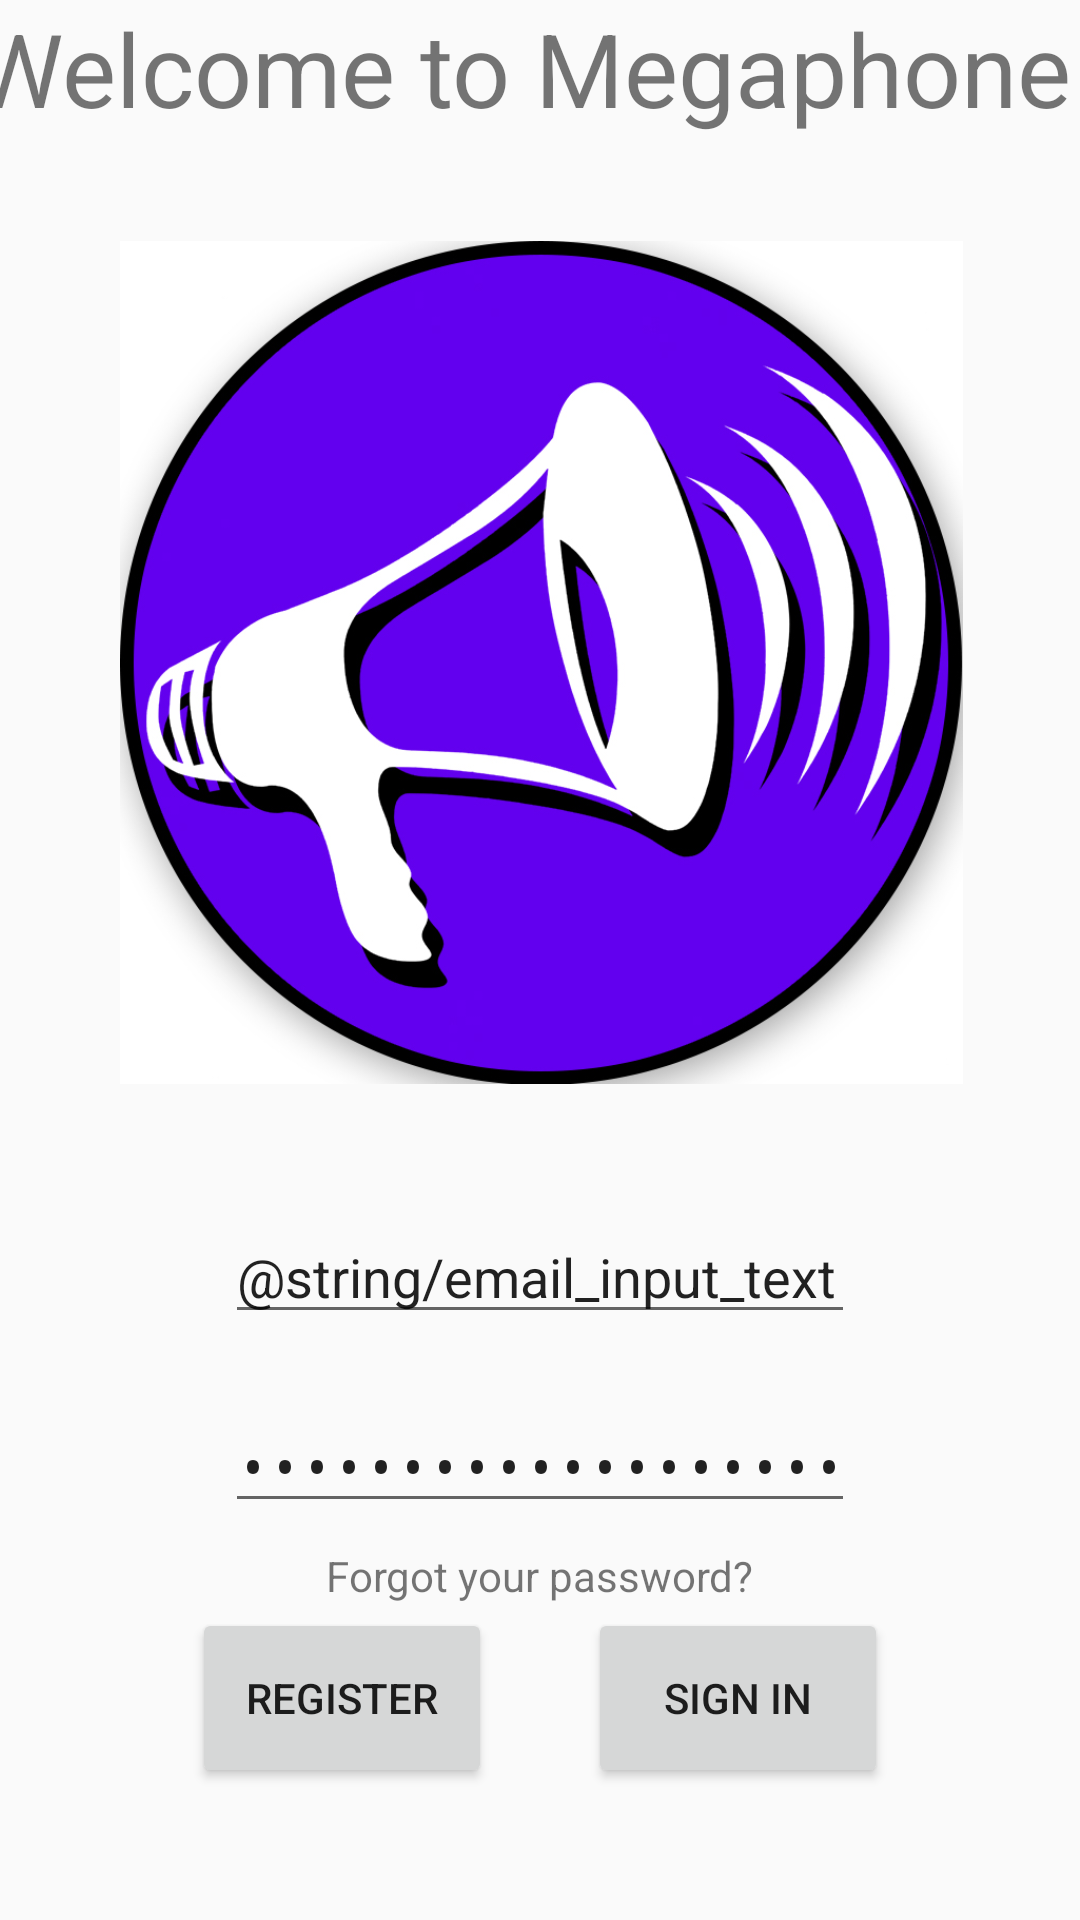

Write the Android layout XML for this screen, with the resource values it uses.
<!-- AndroidManifest.xml: application theme AppTheme -->
<!-- res/layout/activity_landing_page.xml -->
<?xml version="1.0" encoding="utf-8"?>
<android.support.constraint.ConstraintLayout xmlns:android="http://schemas.android.com/apk/res/android"
    xmlns:app="http://schemas.android.com/apk/res-auto"
    xmlns:tools="http://schemas.android.com/tools"
    android:layout_width="match_parent"
    android:layout_height="match_parent"
    tools:context=".LandingPage">

    <TextView
        android:id="@+id/welcomeMessage"
        android:layout_width="379dp"
        android:layout_height="0dp"
        android:layout_marginStart="8dp"
        android:layout_marginLeft="8dp"
        android:layout_marginEnd="8dp"
        android:layout_marginRight="8dp"
        android:text="@string/welcome_message_text"
        android:textSize="34sp"
        app:layout_constraintEnd_toEndOf="parent"
        app:layout_constraintHorizontal_bias="0.5"
        app:layout_constraintStart_toStartOf="parent"
        app:layout_constraintTop_toTopOf="parent" />

    <EditText
        android:id="@+id/emailInput"
        android:layout_width="wrap_content"
        android:layout_height="wrap_content"
        android:layout_marginTop="23dp"
        android:ems="10"
        android:inputType="textEmailAddress"
        android:text="@string/email_input_text"
        app:layout_constraintEnd_toEndOf="parent"
        app:layout_constraintHorizontal_bias="0.5"
        app:layout_constraintStart_toStartOf="parent"
        app:layout_constraintTop_toBottomOf="@+id/imageView" />

    <EditText
        android:id="@+id/passwordInputField"
        android:layout_width="wrap_content"
        android:layout_height="wrap_content"
        android:layout_marginStart="8dp"
        android:layout_marginLeft="8dp"
        android:layout_marginTop="16dp"
        android:layout_marginEnd="8dp"
        android:layout_marginRight="8dp"
        android:layout_marginBottom="8dp"
        android:ems="10"
        android:inputType="textPassword"
        android:text="@string/password_input_text"
        app:layout_constraintBottom_toBottomOf="parent"
        app:layout_constraintEnd_toEndOf="parent"
        app:layout_constraintStart_toStartOf="parent"
        app:layout_constraintTop_toBottomOf="@+id/emailInput"
        app:layout_constraintVertical_bias="0.044" />

    <ImageView
        android:id="@+id/imageView"
        android:layout_width="281dp"
        android:layout_height="319dp"
        android:layout_marginStart="8dp"
        android:layout_marginLeft="8dp"
        android:layout_marginTop="16dp"
        android:layout_marginEnd="8dp"
        android:layout_marginRight="8dp"
        android:layout_marginBottom="16dp"
        android:src="@drawable/megaphone_logo"
        app:layout_constraintBottom_toTopOf="@+id/emailInput"
        app:layout_constraintEnd_toEndOf="parent"
        app:layout_constraintHorizontal_bias="0.508"
        app:layout_constraintStart_toStartOf="parent"
        app:layout_constraintTop_toBottomOf="@+id/welcomeMessage"
        app:srcCompat="@drawable/megaphone_logo" />

    <TextView
        android:id="@+id/ForgotPasswordHyperlink"
        android:layout_width="wrap_content"
        android:layout_height="wrap_content"
        android:layout_marginStart="8dp"
        android:layout_marginLeft="8dp"
        android:layout_marginTop="8dp"
        android:layout_marginEnd="8dp"
        android:layout_marginRight="8dp"
        android:layout_marginBottom="8dp"
        android:text="@string/forgot_password_hyperlink_text"
        app:layout_constraintBottom_toBottomOf="parent"
        app:layout_constraintEnd_toEndOf="parent"
        app:layout_constraintStart_toStartOf="parent"
        app:layout_constraintTop_toBottomOf="@+id/passwordInputField"
        app:layout_constraintVertical_bias="0.0" />

    <Button
        android:id="@+id/button2"
        android:layout_width="100dp"
        android:layout_height="60dp"
        android:layout_marginEnd="64dp"
        android:layout_marginRight="64dp"
        android:layout_marginBottom="44dp"
        android:text="@string/login_button_text"
        app:layout_constraintBottom_toBottomOf="parent"
        app:layout_constraintEnd_toEndOf="parent" />

    <Button
        android:id="@+id/RegisterUserButton"
        android:layout_width="100dp"
        android:layout_height="60dp"
        android:layout_marginStart="64dp"
        android:layout_marginLeft="64dp"
        android:layout_marginBottom="44dp"
        android:text="@string/register_user_button_text"
        app:layout_constraintBottom_toBottomOf="parent"
        app:layout_constraintStart_toStartOf="parent" />

</android.support.constraint.ConstraintLayout>
<!-- resources referenced by this layout -->
<resources>
  <!-- drawable megaphone_logo: jpg bitmap (drawable, 254277 bytes) -->
  <string name="forgot_password_hyperlink_text">Forgot your password?</string>
  <string name="login_button_text">Sign in</string>
  <string name="register_user_button_text">Register</string>
  
      // RegisterActivity Strings
  <string name="welcome_message_text">Welcome to Megaphone</string>
  
      // LoginActivity Strings
  <style name="AppTheme" parent="Theme.AppCompat.Light.DarkActionBar">
          
          <item name="colorPrimary">@color/megaphonePurple</item>
          <item name="colorPrimaryDark">@color/megaphoneBlack</item>
          <item name="colorAccent">@color/megaphoneIce</item>
      </style>
  <color name="megaphonePurple"> 	#6B21E8</color>
  <color name="megaphoneBlack">#111111</color>
  <color name="megaphoneIce">#71bcff</color>
</resources>
